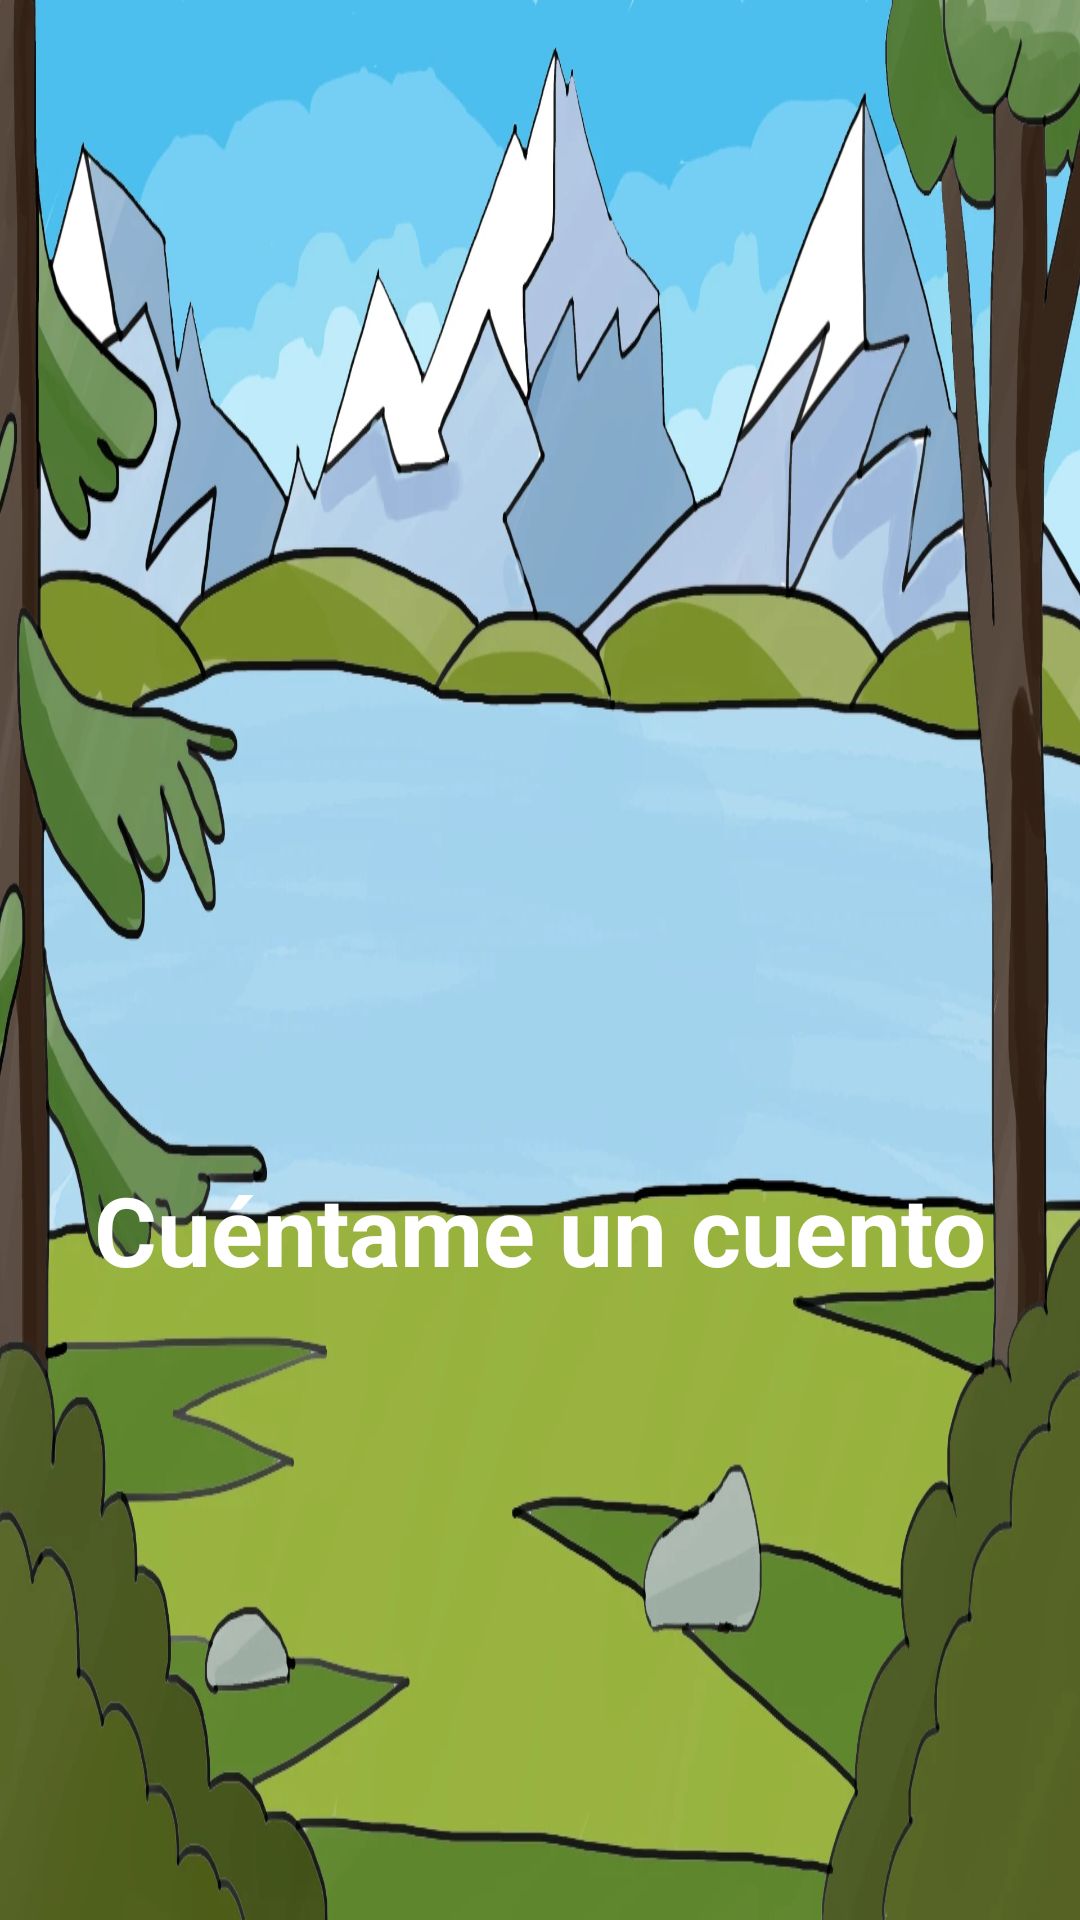

Android layout source for this screen:
<!-- AndroidManifest.xml: activity theme Theme.CuentameUnCuento.Splash -->
<!-- res/layout/activity_splash.xml -->
<?xml version="1.0" encoding="utf-8"?>
<LinearLayout xmlns:android="http://schemas.android.com/apk/res/android"
    android:layout_width="match_parent"
    android:layout_height="match_parent"
    android:orientation="vertical"
    android:gravity="center"
    android:background="@drawable/fondo_principal">

    <ImageView
        android:layout_width="200dp"
        android:layout_height="200dp"
        android:src="@mipmap/ic_launcher"
        android:contentDescription="@string/app_name" />

    <TextView
        android:layout_width="wrap_content"
        android:layout_height="wrap_content"
        android:layout_marginTop="20dp"
        android:text="@string/app_name"
        android:textSize="32sp"
        android:textColor="@android:color/white"
        android:textStyle="bold" />

    <ProgressBar
        android:layout_width="wrap_content"
        android:layout_height="wrap_content"
        android:layout_marginTop="40dp"
        android:indeterminateTint="@android:color/white" />

</LinearLayout>
<!-- resources referenced by this layout -->
<resources>
  <!-- drawable fondo_principal: webp bitmap (drawable-nodpi, 104842 bytes) -->
  <string name="app_name" translatable="false">Cuéntame un cuento</string>
  <style name="Theme.CuentameUnCuento.Splash" parent="Theme.SplashScreen">
          <item name="windowSplashScreenBackground">@color/fondo_splash</item>
          <item name="windowSplashScreenAnimatedIcon">@mipmap/ic_launcher_foreground</item>
          <item name="postSplashScreenTheme">@style/Theme.CuentameUnCuento</item>
      </style>
  <color name="fondo_splash">#299A5A</color>
  <style name="Theme.CuentameUnCuento" parent="Theme.AppCompat.Light.NoActionBar">
          <item name="colorPrimary">@color/green_500</item>
          <item name="colorPrimaryDark">@color/green_700</item>
          <item name="colorAccent">@color/teal_500</item>
          <item name="android:windowBackground">@color/black</item>
          <item name="android:fontFamily">@font/anna</item>
          <item name="fontFamily">@font/anna</item>
      </style>
  <color name="green_500">#4CAF50</color>
  <color name="green_700">#388E3C</color>
  <color name="teal_500">#009688</color>
  <color name="black">#FF000000</color>
</resources>
